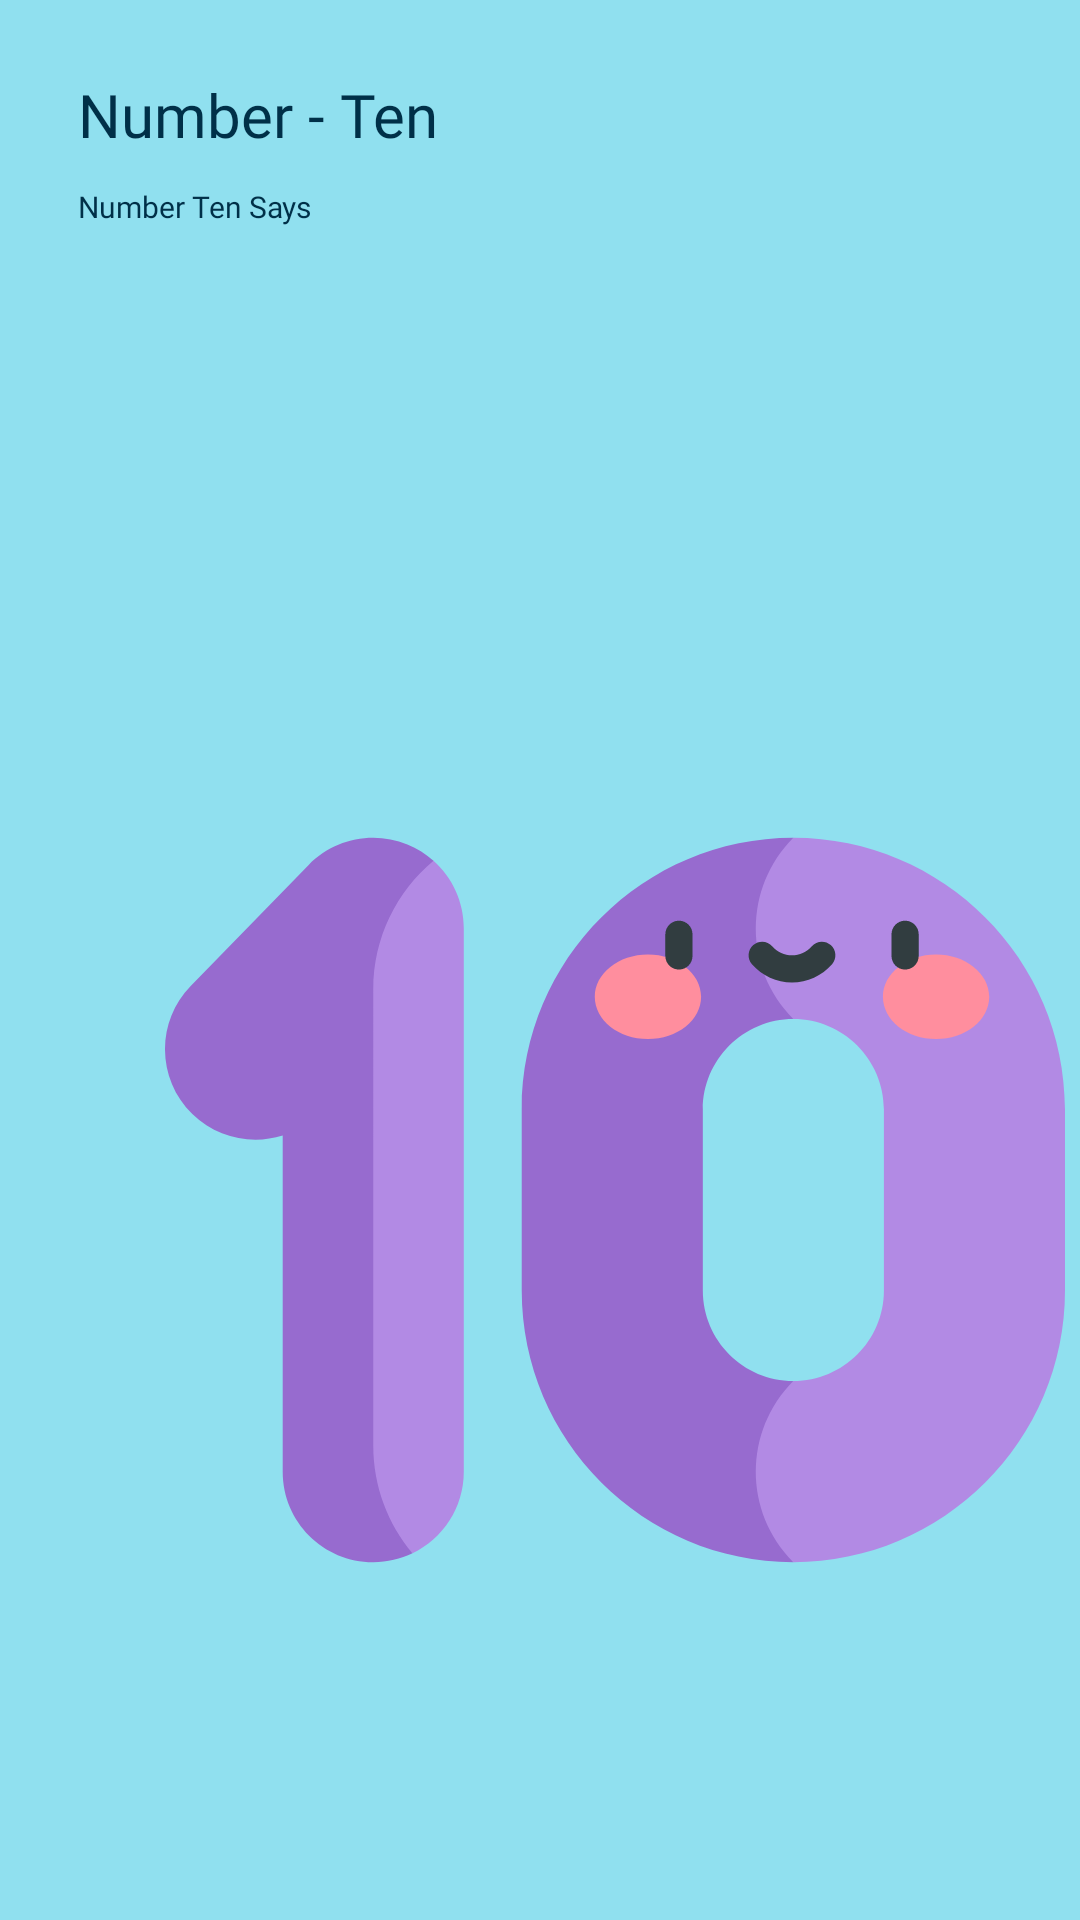

The Android layout XML behind this screen, and the referenced resources:
<!-- AndroidManifest.xml: application theme bitcoinOne -->
<!-- res/layout/fragment_ten_en.xml -->
<?xml version="1.0" encoding="utf-8"?>
<androidx.constraintlayout.widget.ConstraintLayout xmlns:android="http://schemas.android.com/apk/res/android"
    xmlns:tools="http://schemas.android.com/tools"
    android:layout_width="match_parent"
    xmlns:app="http://schemas.android.com/apk/res-auto"
    android:background="#90e0ef"
    android:layout_height="match_parent">

    <TextView
        android:id="@+id/textView3"
        android:layout_width="wrap_content"
        android:layout_height="wrap_content"
        android:fontFamily="@font/seguisb"
        android:text="Number - Ten"
        android:textColor="#003048"
        android:textSize="60px"
        app:layout_constraintBottom_toBottomOf="parent"
        app:layout_constraintEnd_toEndOf="parent"
        app:layout_constraintHorizontal_bias="0.108"
        app:layout_constraintStart_toStartOf="parent"
        app:layout_constraintTop_toTopOf="parent"
        app:layout_constraintVertical_bias="0.04"
        tools:ignore="HardcodedText,MissingConstraints,PxUsage,SpUsage" />

    <TextView
        android:layout_width="wrap_content"
        android:layout_height="wrap_content"
        android:fontFamily="@font/seguisb"
        android:text="Number Ten Says"
        android:textColor="#003048"
        android:textSize="30px"
        app:layout_constraintBottom_toBottomOf="parent"
        app:layout_constraintEnd_toEndOf="parent"
        app:layout_constraintHorizontal_bias="0.0"
        app:layout_constraintStart_toStartOf="@+id/textView3"
        app:layout_constraintTop_toBottomOf="@+id/textView3"
        app:layout_constraintVertical_bias="0.018"
        tools:ignore="HardcodedText,MissingConstraints,PxUsage" />

    <RelativeLayout
        android:layout_width="match_parent"
        android:layout_height="0dp"
        android:layout_weight="3"
        android:layout_marginTop="300px"
        android:elevation="36dp"
        android:background="@drawable/card_background"
        app:layout_constraintBottom_toBottomOf="parent"
        app:layout_constraintEnd_toEndOf="parent"
        app:layout_constraintStart_toStartOf="parent"
        app:layout_constraintTop_toTopOf="parent"
        app:layout_constraintVertical_bias="1.0"
        tools:ignore="MissingConstraints,PxUsage,UnusedAttribute">

        <ScrollView
            app:layout_constraintBottom_toBottomOf="parent"
            app:layout_constraintEnd_toEndOf="parent"
            app:layout_constraintStart_toStartOf="parent"
            app:layout_constraintTop_toTopOf="parent"
            android:layout_width="match_parent"
            android:layout_height="wrap_content"
            tools:ignore="UselessLeaf,UselessParent">

            <LinearLayout

                app:layout_constraintBottom_toBottomOf="parent"
                app:layout_constraintEnd_toEndOf="parent"
                app:layout_constraintStart_toStartOf="parent"
                app:layout_constraintTop_toTopOf="parent"
                android:layout_width="match_parent"
                android:layout_height="match_parent"
                android:orientation="vertical"
                tools:ignore="ScrollViewSize,UselessLeaf">

                <GridLayout
                    android:layout_width="match_parent"
                    android:layout_height="wrap_content"
                    android:layout_marginTop="70dp"
                    android:alignmentMode="alignMargins"
                    android:columnCount="2"
                    android:columnOrderPreserved="false"
                    android:rowCount="3">

                    <ImageView
                        android:layout_width="300dp"
                        android:layout_height="300dp"
                        android:layout_marginStart="8dp"
                        android:layout_marginTop="80dp"
                        android:layout_margin="55dp"
                        android:clickable="true"
                        android:id="@+id/ten_english"
                        android:layout_marginEnd="0dp"
                        android:layout_marginBottom="44dp"
                        android:src="@drawable/ic_ten_english"
                        tools:ignore="ContentDescription,KeyboardInaccessibleWidget,UsingOnClickInXml" />

                </GridLayout>

            </LinearLayout>
        </ScrollView>

    </RelativeLayout>

</androidx.constraintlayout.widget.ConstraintLayout>
<!-- resources referenced by this layout -->
<resources>
  <!-- drawable ic_ten_english: vector/xml drawable (drawable, 2711 chars, omitted) -->
  <style name="bitcoinOne" parent="Theme.Design.NoActionBar">
          <item name="colorPrimaryDark">#90e0ef</item>
  
      </style>
</resources>
